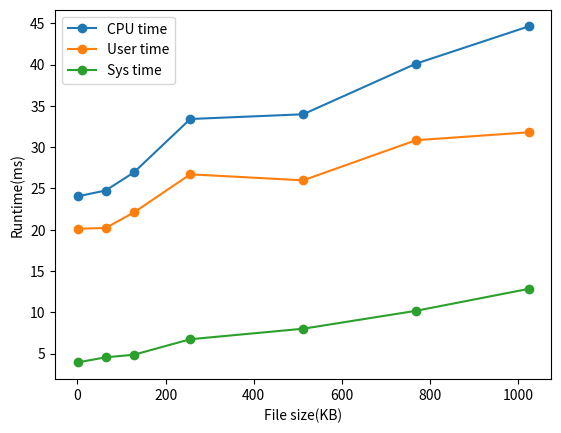

Generate this figure with matplotlib:
import matplotlib.pyplot as plt
import pandas as pd

# user + sys
df_all = pd.DataFrame({
    'x_axis': [1, 64, 128, 256, 512, 768, 1024],
    'y_axis': [24.04, 24.739, 26.93, 33.4, 33.972, 40.1, 44.620]
})

# user
df_user = pd.DataFrame({
    'x_axis': [1, 64, 128, 256, 512, 768, 1024],
    'y_axis': [20.114, 20.201, 22.08, 26.70, 25.971, 30.83, 31.790]
})

# sys
df_sys = pd.DataFrame({
    'x_axis': [1, 64, 128, 256, 512, 768, 1024],
    'y_axis': [3.927, 4.538, 4.85, 6.73, 8.0, 10.17, 12.830]
})

# plot
plt.plot('x_axis', 'y_axis', data=df_all, linestyle='-', marker='o')
plt.plot('x_axis', 'y_axis', data=df_user, linestyle='-', marker='o')
plt.plot('x_axis', 'y_axis', data=df_sys, linestyle='-', marker='o')
plt.xlabel("File size(KB)")
plt.ylabel("Runtime(ms)")
plt.legend(["CPU time", "User time", "Sys time"], loc="upper left")
plt.show()
